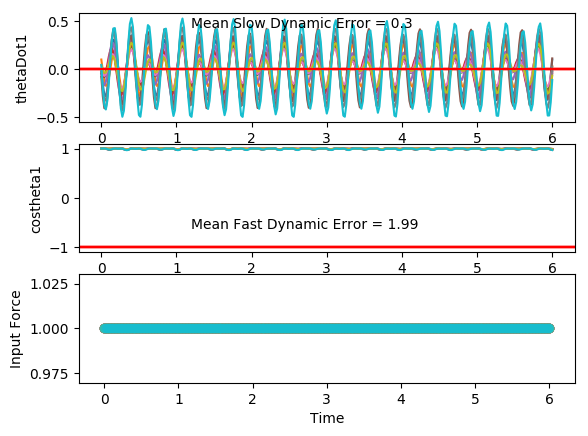

Values plotted in this chart, from the file beside it:
costheta1, sintheta1, costheta2, sintheta2, thetaDot1, thetaDot2, input, costheta1, sintheta1, costheta2, sintheta2, thetaDot1, thetaDot2, input, costheta1.1, sintheta1.1, costheta2.1, sintheta2.1, thetaDot1.1, thetaDot2.1, input.1, costheta1.1.1, sintheta1.1.1, costheta2.1.1
0.9966, 0.0819, 0.9954, -0.09612, 0.04109, 0.0815, 1.0, 0.9973, -0.0739, 0.9998, -0.02202, 0.03761, 0.07353, 1.0, 0.9991, 0.04237, 0.9983, -0.059, -0.02611, 0.0671, 1.0, 0.9977, -0.06724, 0.9989
0.9979, 0.06497, 0.9996, -0.02859, -0.2052, 0.5806, 1.0, 0.9975, -0.0713, 0.9998, 0.02217, -0.01056, 0.3609, 1.0, 0.9998, 0.01797, 1, -0.001997, -0.211, 0.4892, 1.0, 0.9972, -0.07518, 0.9976
1, 0.00477, 0.9922, 0.125, -0.3796, 0.9212, 1.0, 0.997, -0.077, 0.9931, 0.1169, -0.04212, 0.5709, 1.0, 0.9993, -0.0373, 0.9919, 0.1268, -0.3261, 0.7705, 1.0, 0.9961, -0.08877, 0.9913
0.997, -0.07793, 0.9487, 0.3162, -0.4249, 0.996, 1.0, 0.9963, -0.0858, 0.9709, 0.2395, -0.04021, 0.6526, 1.0, 0.9945, -0.1048, 0.9579, 0.2869, -0.3317, 0.8294, 1.0, 0.9948, -0.1022, 0.9759
0.9879, -0.1551, 0.8753, 0.4836, -0.3326, 0.7952, 1.0, 0.9959, -0.09061, 0.9329, 0.3602, -0.003287, 0.5928, 1.0, 0.9868, -0.1617, 0.9033, 0.429, -0.2275, 0.6621, 1.0, 0.994, -0.109, 0.9517
0.9792, -0.2029, 0.81, 0.5864, -0.1423, 0.4011, 1.0, 0.9963, -0.08576, 0.891, 0.4539, 0.05317, 0.4192, 1.0, 0.9818, -0.1899, 0.8551, 0.5185, -0.05108, 0.3364, 1.0, 0.9946, -0.104, 0.9256
0.978, -0.2085, 0.7902, 0.6129, 0.08669, -0.07488, 1.0, 0.9976, -0.06966, 0.8618, 0.5073, 0.1057, 0.1835, 1.0, 0.9836, -0.1806, 0.8399, 0.5427, 0.1435, -0.05211, 1.0, 0.9963, -0.08618, 0.9069
0.9854, -0.1703, 0.8263, 0.5633, 0.2936, -0.5259, 1.0, 0.999, -0.04519, 0.8556, 0.5176, 0.1343, -0.06034, 1.0, 0.9908, -0.1357, 0.8646, 0.5024, 0.3019, -0.4078, 1.0, 0.9983, -0.05854, 0.9018
0.9952, -0.09771, 0.8969, 0.4422, 0.4218, -0.8463, 1.0, 0.9998, -0.01838, 0.8726, 0.4885, 0.1278, -0.2674, 1.0, 0.9978, -0.06636, 0.9136, 0.4066, 0.3784, -0.6421, 1.0, 0.9996, -0.02766, 0.91
0.9999, -0.01086, 0.9623, 0.2718, 0.4257, -0.9386, 1.0, 1, 0.003421, 0.904, 0.4275, 0.0846, -0.4054, 1.0, 1, 0.007803, 0.9604, 0.2786, 0.345, -0.6883, 1.0, 1, -0.001729, 0.9265
0.998, 0.06293, 0.9949, 0.101, 0.2921, -0.7607, 1.0, 0.9999, 0.01339, 0.938, 0.3467, 0.01114, -0.4562, 1.0, 0.9979, 0.06415, 0.9876, 0.1567, 0.2037, -0.5314, 1.0, 0.9999, 0.01174, 0.9444
0.9951, 0.09887, 0.9999, -0.01424, 0.0577, -0.368, 1.0, 1, 0.006741, 0.965, 0.2621, -0.07861, -0.4193, 1.0, 0.9964, 0.08439, 0.9968, 0.07991, -0.007136, -0.2261, 1.0, 1, 0.007954, 0.9592
0.9965, 0.084, 0.9992, -0.04006, -0.2045, 0.1113, 1.0, 0.9998, -0.0178, 0.9818, 0.1899, -0.1641, -0.3136, 1.0, 0.9982, 0.06078, 0.9975, 0.07006, -0.2249, 0.1248, 1.0, 0.9999, -0.01367, 0.969
0.9998, 0.02083, 0.9997, 0.02625, -0.413, 0.5302, 1.0, 0.9984, -0.05701, 0.9899, 0.1417, -0.2219, -0.1733, 1.0, 1, -0.001471, 0.9922, 0.125, -0.3834, 0.4075, 1.0, 0.9988, -0.0491, 0.9744
0.9973, -0.07286, 0.9873, 0.1586, -0.5011, 0.7614, 1.0, 0.9947, -0.1032, 0.9926, 0.1212, -0.2332, -0.03691, 1.0, 0.9964, -0.08505, 0.9754, 0.2206, -0.4333, 0.5337, 1.0, 0.9959, -0.09047, 0.9766
0.9857, -0.1685, 0.9512, 0.3085, -0.439, 0.7414, 1.0, 0.9893, -0.1461, 0.9922, 0.1247, -0.1902, 0.06573, 1.0, 0.9862, -0.1656, 0.9474, 0.3202, -0.3592, 0.4719, 1.0, 0.9918, -0.1281, 0.9773
0.9714, -0.2374, 0.9045, 0.4265, -0.247, 0.4992, 1.0, 0.9845, -0.1753, 0.9896, 0.144, -0.09935, 0.1215, 1.0, 0.9755, -0.2201, 0.9208, 0.39, -0.1839, 0.2564, 1.0, 0.9882, -0.1532, 0.9778
0.9656, -0.2602, 0.8754, 0.4834, 0.01671, 0.128, 1.0, 0.983, -0.1834, 0.9855, 0.1699, 0.01962, 0.135, 1.0, 0.9722, -0.2342, 0.9118, 0.4107, 0.0422, -0.03606, 1.0, 0.9871, -0.16, 0.9788
0.973, -0.2309, 0.8821, 0.471, 0.2792, -0.2625, 1.0, 0.9859, -0.1675, 0.9807, 0.1956, 0.1392, 0.1239, 1.0, 0.9789, -0.2043, 0.926, 0.3775, 0.2573, -0.3152, 1.0, 0.9891, -0.1471, 0.9805
0.9878, -0.1558, 0.9189, 0.3945, 0.4692, -0.5636, 1.0, 0.9915, -0.1303, 0.9759, 0.2184, 0.2306, 0.1108, 1.0, 0.9905, -0.1378, 0.9542, 0.2993, 0.402, -0.493, 1.0, 0.993, -0.1178, 0.9819
0.9985, -0.05405, 0.9617, 0.2741, 0.5302, -0.6786, 1.0, 0.9968, -0.07942, 0.9708, 0.24, 0.2712, 0.1151, 1.0, 0.9986, -0.05261, 0.9798, 0.2, 0.4336, -0.5028, 1.0, 0.9969, -0.07923, 0.9819
0.999, 0.04522, 0.9887, 0.1496, 0.4389, -0.5584, 1.0, 0.9997, -0.02631, 0.9643, 0.2648, 0.2507, 0.1448, 1.0, 0.9996, 0.02675, 0.9933, 0.1152, 0.3416, -0.329, 1.0, 0.9992, -0.04068, 0.979
0.9937, 0.1125, 0.9977, 0.06795, 0.22, -0.2387, 1.0, 0.9999, 0.01697, 0.9549, 0.297, 0.1743, 0.1925, 1.0, 0.997, 0.07738, 0.9969, 0.07878, 0.1543, -0.02271, 1.0, 0.9999, -0.01094, 0.9717
0.9917, 0.1286, 0.9981, 0.06094, -0.06102, 0.1716, 1.0, 0.9992, 0.04088, 0.9411, 0.338, 0.06121, 0.2369, 1.0, 0.9963, 0.08573, 0.9941, 0.1085, -0.07107, 0.317, 1.0, 1, 0.003947, 0.9586
0.996, 0.08959, 0.9911, 0.1332, -0.3207, 0.5348, 1.0, 0.9992, 0.04086, 0.9233, 0.3841, -0.06015, 0.2494, 1.0, 0.9987, 0.05097, 0.98, 0.199, -0.267, 0.5775, 1.0, 1, 0.002086, 0.9398
1, 0.007313, 0.9656, 0.2602, -0.4823, 0.7258, 1.0, 0.9998, 0.01827, 0.9044, 0.4266, -0.1602, 0.205, 1.0, 0.9999, -0.01511, 0.9466, 0.3223, -0.3766, 0.6686, 1.0, 0.9999, -0.01417, 0.9182
0.9956, -0.0933, 0.9181, 0.3964, -0.5007, 0.678, 1.0, 0.9998, -0.02016, 0.8909, 0.4542, -0.2154, 0.09212, 1.0, 0.9958, -0.09178, 0.8987, 0.4386, -0.3727, 0.5578, 1.0, 0.9992, -0.03918, 0.9005
0.9832, -0.1823, 0.8681, 0.4965, -0.3782, 0.4125, 1.0, 0.9979, -0.06403, 0.89, 0.456, -0.2145, -0.07999, 1.0, 0.9877, -0.1564, 0.8578, 0.514, -0.2638, 0.2794, 1.0, 0.9978, -0.06568, 0.8942
0.9718, -0.2357, 0.8454, 0.5341, -0.1558, 0.01412, 1.0, 0.9948, -0.1022, 0.9058, 0.4237, -0.1616, -0.2801, 1.0, 0.9815, -0.1915, 0.8475, 0.5308, -0.08527, -0.09049, 1.0, 0.9962, -0.08674, 0.9037
0.9706, -0.2407, 0.8662, 0.4997, 0.1043, -0.4107, 1.0, 0.992, -0.1261, 0.9349, 0.3549, -0.07603, -0.4596, 1.0, 0.9821, -0.1886, 0.8758, 0.4826, 0.1127, -0.4603, 1.0, 0.9952, -0.09763, 0.9269
0.9804, -0.1971, 0.9192, 0.3938, 0.3311, -0.7504, 1.0, 0.9912, -0.1322, 0.9667, 0.2559, 0.01302, -0.564, 1.0, 0.9888, -0.1495, 0.928, 0.3726, 0.2736, -0.7331, 1.0, 0.9953, -0.09725, 0.9556
0.9931, -0.1172, 0.9722, 0.2341, 0.4568, -0.8946, 1.0, 0.9925, -0.1226, 0.9895, 0.1446, 0.07744, -0.5507, 1.0, 0.9963, -0.08621, 0.9752, 0.2212, 0.346, -0.819, 1.0, 0.9961, -0.08844, 0.9795
0.9997, -0.02547, 0.9979, 0.06511, 0.4389, -0.7727, 1.0, 0.9946, -0.1042, 0.9989, 0.04725, 0.1011, -0.408, 1.0, 0.9998, -0.0195, 0.9975, 0.07005, 0.3037, -0.6731, 1.0, 0.997, -0.07687, 0.9932
0.9988, 0.04871, 0.9984, -0.05597, 0.2845, -0.4066, 1.0, 0.9964, -0.08514, 0.9999, -0.011, 0.08461, -0.1619, 1.0, 0.9996, 0.02827, 0.9995, -0.03264, 0.1613, -0.3295, 1.0, 0.9976, -0.0687, 0.9982
0.9966, 0.08247, 0.9961, -0.08805, 0.04642, 0.09495, 1.0, 0.9974, -0.07229, 0.9999, -0.01413, 0.04169, 0.1329, 1.0, 0.9991, 0.04149, 0.9985, -0.05494, -0.03218, 0.1115, 1.0, 0.9977, -0.06809, 0.9989
0.9978, 0.06664, 0.9998, -0.01863, -0.1995, 0.5855, 1.0, 0.9976, -0.06888, 0.9992, 0.04088, -0.006335, 0.4079, 1.0, 0.9999, 0.01616, 0.9999, 0.0101, -0.2138, 0.5237, 1.0, 0.9971, -0.07567, 0.9967
1, 0.007533, 0.9909, 0.1349, -0.3747, 0.9174, 1.0, 0.9973, -0.07362, 0.9898, 0.1427, -0.03668, 0.5961, 1.0, 0.9992, -0.03914, 0.9896, 0.1439, -0.3234, 0.7869, 1.0, 0.9961, -0.0883, 0.9884
0.9972, -0.07438, 0.9459, 0.3243, -0.4221, 0.9853, 1.0, 0.9967, -0.08123, 0.9637, 0.2671, -0.03382, 0.6519, 1.0, 0.9944, -0.1055, 0.9525, 0.3046, -0.3236, 0.8251, 1.0, 0.995, -0.1001, 0.9703
0.9885, -0.1514, 0.8723, 0.4889, -0.3334, 0.7812, 1.0, 0.9964, -0.08485, 0.9232, 0.3844, 0.001692, 0.5691, 1.0, 0.987, -0.1605, 0.8964, 0.4433, -0.2168, 0.6411, 1.0, 0.9945, -0.1048, 0.9442
0.9798, -0.1998, 0.8081, 0.589, -0.1472, 0.3868, 1.0, 0.9968, -0.07942, 0.882, 0.4713, 0.05353, 0.3805, 1.0, 0.9824, -0.1867, 0.8496, 0.5275, -0.04157, 0.306, 1.0, 0.9952, -0.09804, 0.9181
0.9784, -0.2067, 0.7899, 0.6132, 0.07859, -0.08802, 1.0, 0.998, -0.06388, 0.8561, 0.5168, 0.0996, 0.1383, 1.0, 0.9844, -0.1759, 0.8376, 0.5463, 0.1486, -0.0847, 1.0, 0.9969, -0.07925, 0.9016
0.9854, -0.1702, 0.8274, 0.5616, 0.2843, -0.5374, 1.0, 0.9991, -0.04124, 0.8546, 0.5193, 0.1222, -0.1054, 1.0, 0.9914, -0.1305, 0.8656, 0.5007, 0.3008, -0.4365, 1.0, 0.9986, -0.05205, 0.8998
0.995, -0.09941, 0.8987, 0.4385, 0.4134, -0.8559, 1.0, 0.9999, -0.01723, 0.8758, 0.4827, 0.1123, -0.3079, 1.0, 0.9981, -0.06202, 0.9164, 0.4002, 0.3709, -0.6622, 1.0, 0.9997, -0.02312, 0.9112
0.9999, -0.01403, 0.9639, 0.2662, 0.4197, -0.9457, 1.0, 1, 0.001397, 0.9099, 0.4148, 0.06883, -0.4376, 1.0, 0.9999, 0.01006, 0.9631, 0.2691, 0.332, -0.6965, 1.0, 1, -0.0003251, 0.9297
0.9983, 0.0589, 0.9956, 0.09405, 0.2895, -0.7646, 1.0, 1, 0.008407, 0.9445, 0.3286, -0.002287, -0.4767, 1.0, 0.998, 0.06345, 0.9892, 0.1465, 0.1878, -0.5281, 1.0, 1, 0.009436, 0.9486
0.9955, 0.09469, 0.9998, -0.02161, 0.05879, -0.3682, 1.0, 1, -0.0005239, 0.9706, 0.2409, -0.08777, -0.4252, 1.0, 0.9968, 0.08054, 0.9975, 0.07116, -0.02211, -0.2148, 1.0, 1, 0.002145, 0.9633
0.9968, 0.08039, 0.9989, -0.04707, -0.1999, 0.115, 1.0, 0.9997, -0.02634, 0.9857, 0.1687, -0.1675, -0.3042, 1.0, 0.9985, 0.05437, 0.998, 0.06392, -0.2348, 0.1389, 1.0, 0.9998, -0.02205, 0.9727
0.9998, 0.01841, 0.9998, 0.02037, -0.4058, 0.5379, 1.0, 0.9978, -0.06558, 0.9923, 0.1235, -0.2188, -0.1506, 1.0, 1, -0.009111, 0.9926, 0.1216, -0.3853, 0.4198, 1.0, 0.9983, -0.05853, 0.9774
0.9973, -0.07372, 0.988, 0.1547, -0.4929, 0.7729, 1.0, 0.9939, -0.1105, 0.9941, 0.1085, -0.2234, -0.004812, 1.0, 0.9957, -0.09216, 0.9757, 0.2192, -0.4264, 0.5414, 1.0, 0.9951, -0.09918, 0.9791
0.9858, -0.1678, 0.9516, 0.3072, -0.4312, 0.7557, 1.0, 0.9886, -0.1508, 0.9929, 0.1189, -0.1748, 0.1023, 1.0, 0.9854, -0.1705, 0.9475, 0.3198, -0.3449, 0.4748, 1.0, 0.9909, -0.1345, 0.9791
0.9719, -0.2352, 0.9038, 0.428, -0.2407, 0.5147, 1.0, 0.9843, -0.1766, 0.9894, 0.1455, -0.08066, 0.1575, 1.0, 0.9751, -0.2217, 0.9208, 0.39, -0.1655, 0.2568, 1.0, 0.9878, -0.156, 0.9787
0.9664, -0.2571, 0.8731, 0.4875, 0.02028, 0.1428, 1.0, 0.9835, -0.1809, 0.984, 0.1781, 0.03859, 0.1663, 1.0, 0.9727, -0.2322, 0.9118, 0.4107, 0.06034, -0.03532, 1.0, 0.9873, -0.1588, 0.9789
0.9738, -0.2274, 0.8786, 0.4775, 0.2795, -0.2503, 1.0, 0.9869, -0.1615, 0.9779, 0.2091, 0.1552, 0.1472, 1.0, 0.98, -0.1991, 0.9259, 0.3778, 0.2709, -0.3114, 1.0, 0.9898, -0.1421, 0.9797
0.9883, -0.1525, 0.9152, 0.4031, 0.4664, -0.5562, 1.0, 0.9926, -0.1216, 0.9719, 0.2354, 0.2407, 0.1242, 1.0, 0.9914, -0.1305, 0.9537, 0.3008, 0.4078, -0.4845, 1.0, 0.9939, -0.1101, 0.9802
0.9987, -0.05148, 0.9589, 0.2839, 0.5254, -0.6782, 1.0, 0.9976, -0.06948, 0.966, 0.2585, 0.2732, 0.1178, 1.0, 0.999, -0.04502, 0.979, 0.2037, 0.4304, -0.4898, 1.0, 0.9975, -0.07036, 0.9793
0.9989, 0.04675, 0.9873, 0.1589, 0.4335, -0.5664, 1.0, 0.9999, -0.01682, 0.9592, 0.2827, 0.244, 0.1374, 1.0, 0.9995, 0.03291, 0.9926, 0.1217, 0.3307, -0.3147, 1.0, 0.9995, -0.03224, 0.9756
0.9936, 0.113, 0.9972, 0.07496, 0.215, -0.2547, 1.0, 0.9997, 0.02431, 0.9499, 0.3125, 0.1598, 0.1761, 1.0, 0.9967, 0.08085, 0.9961, 0.08793, 0.1389, -0.01203, 1.0, 1, -0.004398, 0.9675
0.9918, 0.1281, 0.9979, 0.06417, -0.06505, 0.1502, 1.0, 0.999, 0.04475, 0.937, 0.3494, 0.04163, 0.2127, 1.0, 0.9963, 0.08601, 0.9929, 0.119, -0.0869, 0.3191, 1.0, 1, 0.007592, 0.9538
0.9961, 0.08846, 0.9913, 0.1319, -0.3236, 0.5116, 1.0, 0.9992, 0.04063, 0.9207, 0.3902, -0.08091, 0.2185, 1.0, 0.9988, 0.04839, 0.978, 0.2086, -0.2794, 0.5676, 1.0, 1, 0.002461, 0.9352
1, 0.005701, 0.967, 0.2546, -0.4842, 0.7051, 1.0, 0.9999, 0.01413, 0.9045, 0.4265, -0.1778, 0.1688, 1.0, 0.9998, -0.01961, 0.9445, 0.3285, -0.3831, 0.6466, 1.0, 0.9999, -0.0168, 0.9153
... 241 more rows
